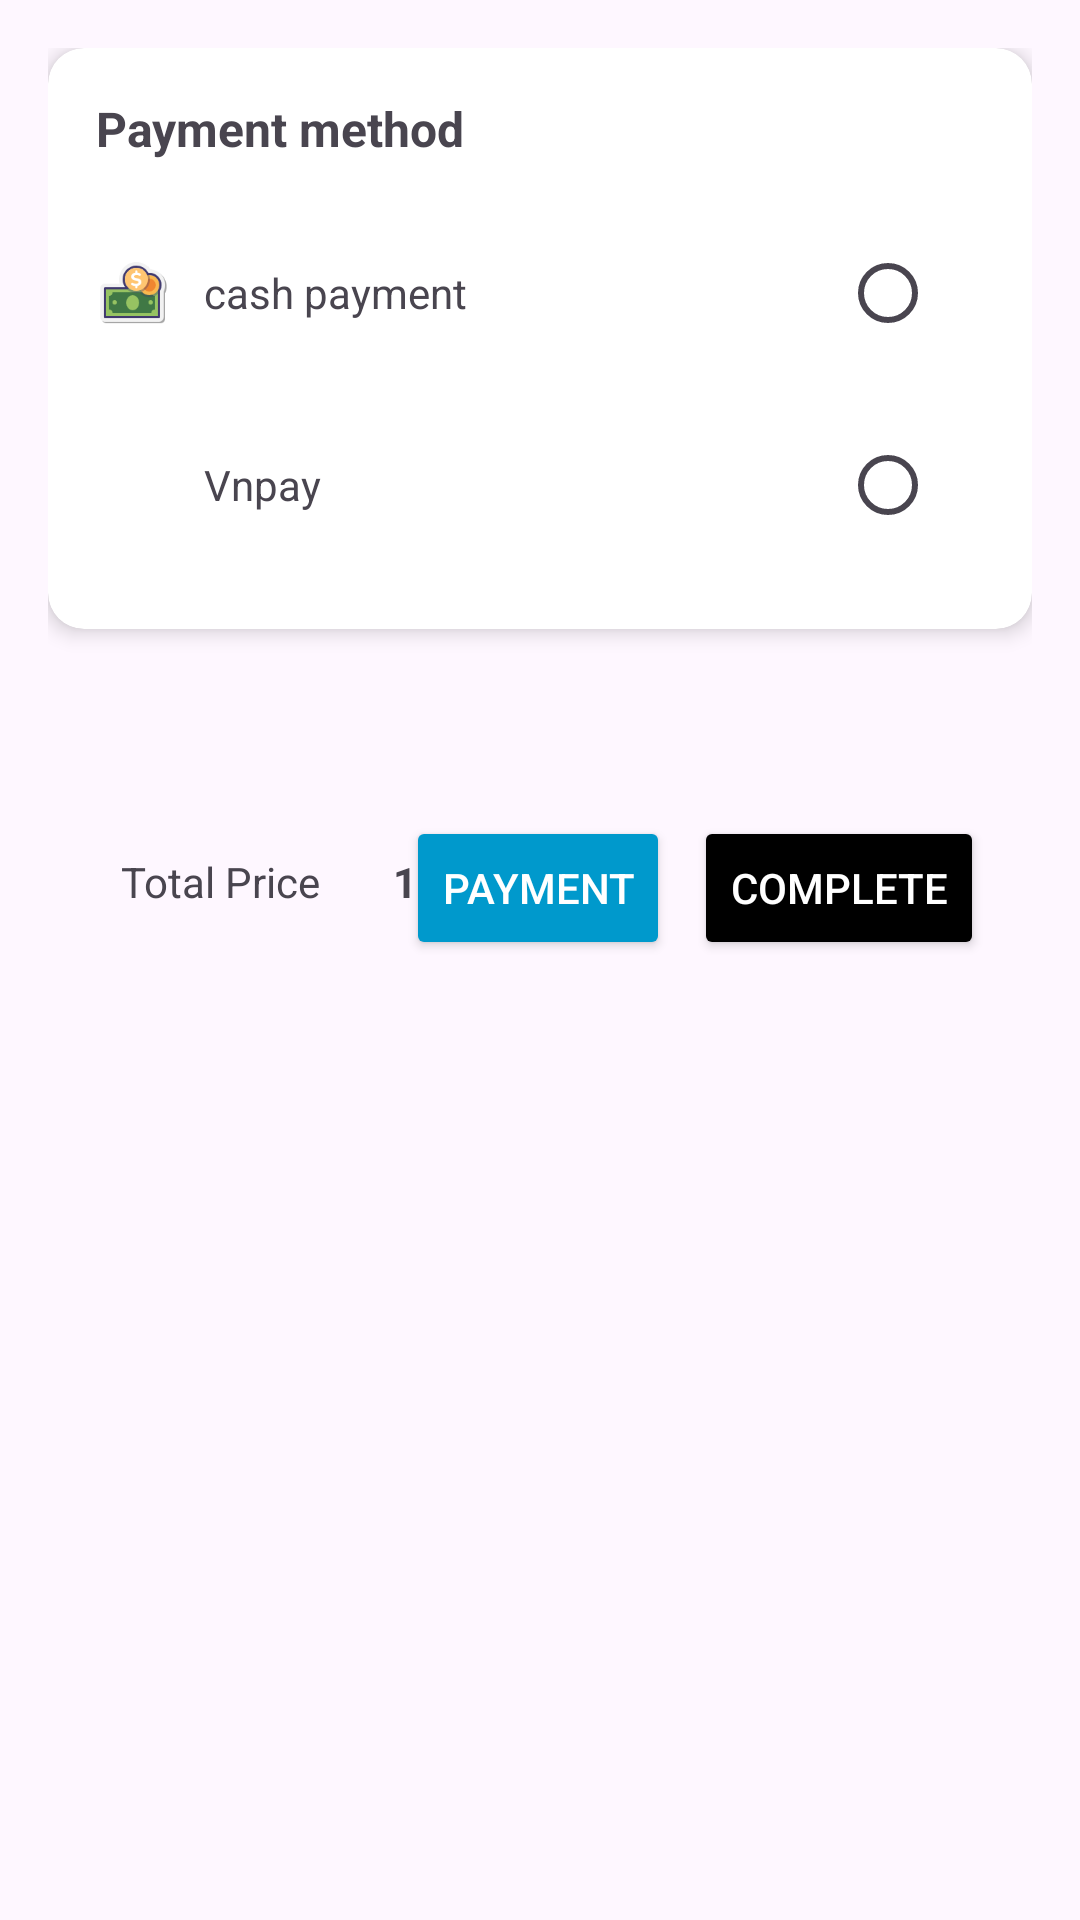

Layout XML and referenced resources for this Android screen:
<!-- AndroidManifest.xml: application theme Theme.Hotelproject -->
<!-- res/layout/activity_payment.xml -->
<?xml version="1.0" encoding="utf-8"?>
<androidx.constraintlayout.widget.ConstraintLayout
    xmlns:android="http://schemas.android.com/apk/res/android"
    xmlns:app="http://schemas.android.com/apk/res-auto"
    android:layout_width="match_parent"
    android:layout_height="match_parent"
    android:padding="16dp">

    
    <androidx.cardview.widget.CardView
        android:id="@+id/payment_method_card"
        android:layout_width="0dp"
        android:layout_height="wrap_content"
        android:layout_marginBottom="24dp"
        app:cardCornerRadius="12dp"
        app:cardElevation="4dp"
        app:layout_constraintTop_toTopOf="parent"
        app:layout_constraintStart_toStartOf="parent"
        app:layout_constraintEnd_toEndOf="parent">

        <LinearLayout
            android:orientation="vertical"
            android:padding="16dp"
            android:layout_width="match_parent"
            android:layout_height="wrap_content">

            <TextView
                android:layout_width="wrap_content"
                android:layout_height="wrap_content"
                android:text="Payment method"
                android:textStyle="bold"
                android:textSize="16sp"
                android:layout_marginBottom="12dp"/>

            
            <LinearLayout
                android:layout_width="match_parent"
                android:layout_height="wrap_content"
                android:orientation="horizontal"
                android:gravity="center_vertical"
                android:paddingVertical="8dp">

                <ImageView
                    android:layout_width="24dp"
                    android:layout_height="24dp"
                    android:src="@drawable/ic_cod" />

                <TextView
                    android:layout_width="0dp"
                    android:layout_height="wrap_content"
                    android:layout_weight="1"
                    android:layout_marginStart="12dp"
                    android:text="cash payment"
                    android:textSize="14sp"/>

                <RadioButton
                    android:id="@+id/radio_cod"
                    android:layout_width="wrap_content"
                    android:layout_height="wrap_content"/>
            </LinearLayout>

            
            <LinearLayout
                android:layout_width="match_parent"
                android:layout_height="wrap_content"
                android:orientation="horizontal"
                android:gravity="center_vertical"
                android:paddingVertical="8dp">

                <ImageView
                    android:layout_width="24dp"
                    android:layout_height="24dp"
                    android:src="@drawable/ic_vnpay" />

                <TextView
                    android:layout_width="0dp"
                    android:layout_height="wrap_content"
                    android:layout_weight="1"
                    android:layout_marginStart="12dp"
                    android:text="Vnpay"
                    android:textSize="14sp"/>

                <RadioButton
                    android:id="@+id/radio_vnpay"
                    android:layout_width="wrap_content"
                    android:layout_height="wrap_content"/>
            </LinearLayout>
        </LinearLayout>
    </androidx.cardview.widget.CardView>

    

    
    <TextView
        android:id="@+id/label_total_price"
        android:layout_width="wrap_content"
        android:layout_height="wrap_content"
        android:text="Total Price"
        android:textSize="14sp"
        app:layout_constraintTop_toBottomOf="@id/payment_method_card"
        app:layout_constraintBottom_toBottomOf="parent"
        app:layout_constraintStart_toStartOf="parent"
        app:layout_constraintEnd_toStartOf="@id/amount_price"
        app:layout_constraintVertical_bias="0.189" />

    <TextView
        android:id="@+id/amount_price"
        android:layout_width="wrap_content"
        android:layout_height="wrap_content"
        android:text="120000VND"
        android:textStyle="bold"
        android:textSize="14sp"
        app:layout_constraintTop_toTopOf="@id/label_total_price"
        app:layout_constraintBottom_toBottomOf="@id/label_total_price"
        app:layout_constraintStart_toEndOf="@id/label_total_price"
        app:layout_constraintEnd_toStartOf="@id/btn_checkout"
        app:layout_constraintHorizontal_bias="0" />


    <Button
        android:id="@+id/btn_payment"
        android:layout_width="wrap_content"
        android:layout_height="wrap_content"
        android:layout_marginEnd="8dp"
        android:layout_marginBottom="304dp"
        android:backgroundTint="@android:color/holo_blue_dark"
        android:text="Payment"
        android:textColor="@android:color/white"
        app:layout_constraintBottom_toBottomOf="parent"
        app:layout_constraintEnd_toStartOf="@id/btn_checkout"
        app:layout_constraintHorizontal_bias="1" />

    <Button
        android:id="@+id/btn_checkout"
        android:layout_width="wrap_content"
        android:layout_height="wrap_content"
        android:layout_marginEnd="16dp"
        android:layout_marginBottom="304dp"
        android:backgroundTint="@android:color/black"
        android:text="Complete"
        android:textColor="@android:color/white"
        app:layout_constraintBottom_toBottomOf="parent"
        app:layout_constraintEnd_toEndOf="parent" />
</androidx.constraintlayout.widget.ConstraintLayout>
<!-- resources referenced by this layout -->
<resources>
  <!-- drawable ic_cod: png bitmap (drawable, 4579 bytes) -->
  <style name="Theme.Hotelproject" parent="Base.Theme.Hotelproject" />
  <style name="Base.Theme.Hotelproject" parent="Theme.Material3.DayNight.NoActionBar">
          
          
      </style>
</resources>
